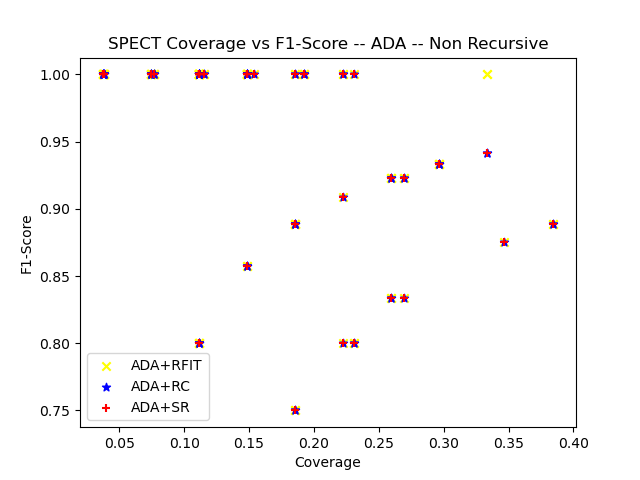

Data behind this chart, as committed beside it:
ensemble_criterion, chi_square_percent_point_function, scale_feature_coefficient, min_accuracy_coefficient, min_number_class_per_node, sorting_method, dataset_test_size, dataset_test_categorizable, number_of_rules, cobertura, ensemble_accuracy, ensemble_f1_score, ensemble_precision_score, ensemble_recall, ensemble_roc_auc_score, tree_accuracy, tree_f1_score, tree_precision_score, tree_recall_score, tree_roc_auc_score, RuleFit_accuracy, RuleFit_f1_score, RuleFit_precision_score, RuleFit_recall_score
gini, 0.95, 0.05, 0.95, 5, target_accuracy, 27, 0, 1, 0.0, nan, 0.0, 0.0, 0.0, 0.0, nan, 0.0, 0.0, 0.0, 0.0, nan, 0.0, 0.0, 0.0
gini, 0.95, 0.05, 0.95, 10, target_accuracy, 27, 0, 1, 0.0, nan, 0.0, 0.0, 0.0, 0.0, nan, 0.0, 0.0, 0.0, 0.0, nan, 0.0, 0.0, 0.0
gini, 0.95, 0.05, 0.95, 20, target_accuracy, 27, 0, 0, 0.0, nan, 0.0, 0.0, 0.0, 0.0, nan, 0.0, 0.0, 0.0, 0.0, nan, 0.0, 0.0, 0.0
gini, 0.95, 0.05, 0.95, 25, target_accuracy, 27, 0, 0, 0.0, nan, 0.0, 0.0, 0.0, 0.0, nan, 0.0, 0.0, 0.0, 0.0, nan, 0.0, 0.0, 0.0
gini, 0.95, 0.05, 0.95, 30, target_accuracy, 27, 0, 0, 0.0, nan, 0.0, 0.0, 0.0, 0.0, nan, 0.0, 0.0, 0.0, 0.0, nan, 0.0, 0.0, 0.0
gini, 0.95, 0.05, 0.95, 50, target_accuracy, 27, 0, 0, 0.0, nan, 0.0, 0.0, 0.0, 0.0, nan, 0.0, 0.0, 0.0, 0.0, nan, 0.0, 0.0, 0.0
gini, 0.95, 0.05, 0.95, 5, target_accuracy, 27, 6, 2, 0.2222, 1.0, 1.0, 1.0, 1.0, 0.0, 1.0, 1.0, 1.0, 1.0, 0.0, 1.0, 1.0, 1.0, 1.0
gini, 0.95, 0.05, 0.95, 10, target_accuracy, 27, 6, 2, 0.2222, 1.0, 1.0, 1.0, 1.0, 0.0, 1.0, 1.0, 1.0, 1.0, 0.0, 1.0, 1.0, 1.0, 1.0
gini, 0.95, 0.05, 0.95, 20, target_accuracy, 27, 5, 1, 0.1852, 1.0, 1.0, 1.0, 1.0, 0.0, 1.0, 1.0, 1.0, 1.0, 0.0, 1.0, 1.0, 1.0, 1.0
gini, 0.95, 0.05, 0.95, 25, target_accuracy, 27, 5, 1, 0.1852, 1.0, 1.0, 1.0, 1.0, 0.0, 1.0, 1.0, 1.0, 1.0, 0.0, 1.0, 1.0, 1.0, 1.0
gini, 0.95, 0.05, 0.95, 30, target_accuracy, 27, 0, 0, 0.0, nan, 0.0, 0.0, 0.0, 0.0, nan, 0.0, 0.0, 0.0, 0.0, nan, 0.0, 0.0, 0.0
gini, 0.95, 0.05, 0.95, 50, target_accuracy, 27, 0, 0, 0.0, nan, 0.0, 0.0, 0.0, 0.0, nan, 0.0, 0.0, 0.0, 0.0, nan, 0.0, 0.0, 0.0
gini, 0.95, 0.05, 0.95, 5, target_accuracy, 27, 8, 4, 0.2963, 0.875, 0.9333, 0.875, 1.0, 0.5, 0.875, 0.9333, 0.875, 1.0, 0.5, 0.875, 0.9333, 0.875, 1.0
gini, 0.95, 0.05, 0.95, 10, target_accuracy, 27, 8, 3, 0.2963, 0.875, 0.9333, 0.875, 1.0, 0.5, 0.875, 0.9333, 0.875, 1.0, 0.5, 0.875, 0.9333, 0.875, 1.0
gini, 0.95, 0.05, 0.95, 20, target_accuracy, 27, 7, 1, 0.2593, 0.8571, 0.9231, 0.8571, 1.0, 0.5, 0.8571, 0.9231, 0.8571, 1.0, 0.5, 0.8571, 0.9231, 0.8571, 1.0
gini, 0.95, 0.05, 0.95, 25, target_accuracy, 27, 7, 1, 0.2593, 0.8571, 0.9231, 0.8571, 1.0, 0.5, 0.8571, 0.9231, 0.8571, 1.0, 0.5, 0.8571, 0.9231, 0.8571, 1.0
gini, 0.95, 0.05, 0.95, 30, target_accuracy, 27, 7, 1, 0.2593, 0.8571, 0.9231, 0.8571, 1.0, 0.5, 0.8571, 0.9231, 0.8571, 1.0, 0.5, 0.8571, 0.9231, 0.8571, 1.0
gini, 0.95, 0.05, 0.95, 50, target_accuracy, 27, 0, 0, 0.0, nan, 0.0, 0.0, 0.0, 0.0, nan, 0.0, 0.0, 0.0, 0.0, nan, 0.0, 0.0, 0.0
gini, 0.95, 0.05, 0.95, 5, target_accuracy, 27, 9, 4, 0.3333, 0.8889, 0.9412, 0.8889, 1.0, 0.5, 0.8889, 0.9412, 0.8889, 1.0, 0.5, 1.0, 1.0, 1.0, 1.0
gini, 0.95, 0.05, 0.95, 10, target_accuracy, 27, 9, 3, 0.3333, 0.8889, 0.9412, 0.8889, 1.0, 0.5, 0.8889, 0.9412, 0.8889, 1.0, 0.5, 1.0, 1.0, 1.0, 1.0
gini, 0.95, 0.05, 0.95, 20, target_accuracy, 27, 4, 2, 0.1481, 0.75, 0.8571, 0.75, 1.0, 0.5, 0.75, 0.8571, 0.75, 1.0, 0.5, 1.0, 1.0, 1.0, 1.0
gini, 0.95, 0.05, 0.95, 25, target_accuracy, 27, 3, 1, 0.1111, 1.0, 1.0, 1.0, 1.0, 0.0, 1.0, 1.0, 1.0, 1.0, 0.0, 1.0, 1.0, 1.0, 1.0
gini, 0.95, 0.05, 0.95, 30, target_accuracy, 27, 3, 1, 0.1111, 1.0, 1.0, 1.0, 1.0, 0.0, 1.0, 1.0, 1.0, 1.0, 0.0, 1.0, 1.0, 1.0, 1.0
gini, 0.95, 0.05, 0.95, 50, target_accuracy, 27, 0, 0, 0.0, nan, 0.0, 0.0, 0.0, 0.0, nan, 0.0, 0.0, 0.0, 0.0, nan, 0.0, 0.0, 0.0
gini, 0.95, 0.05, 0.95, 5, target_accuracy, 27, 6, 3, 0.2222, 0.8333, 0.9091, 0.8333, 1.0, 0.5, 0.6667, 0.8, 0.8, 0.8, 0.4, 0.8333, 0.9091, 0.8333, 1.0
gini, 0.95, 0.05, 0.95, 10, target_accuracy, 27, 2, 1, 0.07407, 1.0, 1.0, 1.0, 1.0, 0.0, 0.5, 0.6667, 1.0, 0.5, 0.0, 1.0, 1.0, 1.0, 1.0
gini, 0.95, 0.05, 0.95, 20, target_accuracy, 27, 0, 0, 0.0, nan, 0.0, 0.0, 0.0, 0.0, nan, 0.0, 0.0, 0.0, 0.0, nan, 0.0, 0.0, 0.0
gini, 0.95, 0.05, 0.95, 25, target_accuracy, 27, 0, 0, 0.0, nan, 0.0, 0.0, 0.0, 0.0, nan, 0.0, 0.0, 0.0, 0.0, nan, 0.0, 0.0, 0.0
gini, 0.95, 0.05, 0.95, 30, target_accuracy, 27, 0, 0, 0.0, nan, 0.0, 0.0, 0.0, 0.0, nan, 0.0, 0.0, 0.0, 0.0, nan, 0.0, 0.0, 0.0
gini, 0.95, 0.05, 0.95, 50, target_accuracy, 27, 0, 0, 0.0, nan, 0.0, 0.0, 0.0, 0.0, nan, 0.0, 0.0, 0.0, 0.0, nan, 0.0, 0.0, 0.0
gini, 0.95, 0.05, 0.95, 5, target_accuracy, 27, 8, 2, 0.2963, 0.875, 0.9333, 0.875, 1.0, 0.5, 0.875, 0.9333, 0.875, 1.0, 0.5, 0.875, 0.9333, 0.875, 1.0
gini, 0.95, 0.05, 0.95, 10, target_accuracy, 27, 8, 2, 0.2963, 0.875, 0.9333, 0.875, 1.0, 0.5, 0.875, 0.9333, 0.875, 1.0, 0.5, 0.875, 0.9333, 0.875, 1.0
gini, 0.95, 0.05, 0.95, 20, target_accuracy, 27, 5, 1, 0.1852, 0.8, 0.8889, 0.8, 1.0, 0.5, 0.8, 0.8889, 0.8, 1.0, 0.5, 0.8, 0.8889, 0.8, 1.0
gini, 0.95, 0.05, 0.95, 25, target_accuracy, 27, 5, 1, 0.1852, 0.8, 0.8889, 0.8, 1.0, 0.5, 0.8, 0.8889, 0.8, 1.0, 0.5, 0.8, 0.8889, 0.8, 1.0
gini, 0.95, 0.05, 0.95, 30, target_accuracy, 27, 5, 1, 0.1852, 0.8, 0.8889, 0.8, 1.0, 0.5, 0.8, 0.8889, 0.8, 1.0, 0.5, 0.8, 0.8889, 0.8, 1.0
gini, 0.95, 0.05, 0.95, 50, target_accuracy, 27, 5, 1, 0.1852, 0.8, 0.8889, 0.8, 1.0, 0.5, 0.8, 0.8889, 0.8, 1.0, 0.5, 0.8, 0.8889, 0.8, 1.0
gini, 0.95, 0.05, 0.95, 5, target_accuracy, 27, 3, 2, 0.1111, 1.0, 1.0, 1.0, 1.0, 0.0, 1.0, 1.0, 1.0, 1.0, 0.0, 1.0, 1.0, 1.0, 1.0
gini, 0.95, 0.05, 0.95, 10, target_accuracy, 27, 3, 2, 0.1111, 1.0, 1.0, 1.0, 1.0, 0.0, 1.0, 1.0, 1.0, 1.0, 0.0, 1.0, 1.0, 1.0, 1.0
gini, 0.95, 0.05, 0.95, 20, target_accuracy, 27, 2, 1, 0.07407, 1.0, 1.0, 1.0, 1.0, 0.0, 1.0, 1.0, 1.0, 1.0, 0.0, 1.0, 1.0, 1.0, 1.0
gini, 0.95, 0.05, 0.95, 25, target_accuracy, 27, 0, 0, 0.0, nan, 0.0, 0.0, 0.0, 0.0, nan, 0.0, 0.0, 0.0, 0.0, nan, 0.0, 0.0, 0.0
gini, 0.95, 0.05, 0.95, 30, target_accuracy, 27, 0, 0, 0.0, nan, 0.0, 0.0, 0.0, 0.0, nan, 0.0, 0.0, 0.0, 0.0, nan, 0.0, 0.0, 0.0
gini, 0.95, 0.05, 0.95, 50, target_accuracy, 27, 0, 0, 0.0, nan, 0.0, 0.0, 0.0, 0.0, nan, 0.0, 0.0, 0.0, 0.0, nan, 0.0, 0.0, 0.0
gini, 0.95, 0.05, 0.95, 5, target_accuracy, 26, 1, 2, 0.03846, 1.0, 1.0, 1.0, 1.0, 0.0, 1.0, 1.0, 1.0, 1.0, 0.0, 1.0, 1.0, 1.0, 1.0
gini, 0.95, 0.05, 0.95, 10, target_accuracy, 26, 1, 2, 0.03846, 1.0, 1.0, 1.0, 1.0, 0.0, 1.0, 1.0, 1.0, 1.0, 0.0, 1.0, 1.0, 1.0, 1.0
gini, 0.95, 0.05, 0.95, 20, target_accuracy, 26, 1, 1, 0.03846, 1.0, 1.0, 1.0, 1.0, 0.0, 1.0, 1.0, 1.0, 1.0, 0.0, 1.0, 1.0, 1.0, 1.0
gini, 0.95, 0.05, 0.95, 25, target_accuracy, 26, 0, 0, 0.0, nan, 0.0, 0.0, 0.0, 0.0, nan, 0.0, 0.0, 0.0, 0.0, nan, 0.0, 0.0, 0.0
gini, 0.95, 0.05, 0.95, 30, target_accuracy, 26, 0, 0, 0.0, nan, 0.0, 0.0, 0.0, 0.0, nan, 0.0, 0.0, 0.0, 0.0, nan, 0.0, 0.0, 0.0
gini, 0.95, 0.05, 0.95, 50, target_accuracy, 26, 0, 0, 0.0, nan, 0.0, 0.0, 0.0, 0.0, nan, 0.0, 0.0, 0.0, 0.0, nan, 0.0, 0.0, 0.0
gini, 0.95, 0.05, 0.95, 5, target_accuracy, 26, 2, 2, 0.07692, 1.0, 1.0, 1.0, 1.0, 0.0, 1.0, 1.0, 1.0, 1.0, 0.0, 1.0, 1.0, 1.0, 1.0
gini, 0.95, 0.05, 0.95, 10, target_accuracy, 26, 2, 1, 0.07692, 1.0, 1.0, 1.0, 1.0, 0.0, 1.0, 1.0, 1.0, 1.0, 0.0, 1.0, 1.0, 1.0, 1.0
gini, 0.95, 0.05, 0.95, 20, target_accuracy, 26, 0, 0, 0.0, nan, 0.0, 0.0, 0.0, 0.0, nan, 0.0, 0.0, 0.0, 0.0, nan, 0.0, 0.0, 0.0
gini, 0.95, 0.05, 0.95, 25, target_accuracy, 26, 0, 0, 0.0, nan, 0.0, 0.0, 0.0, 0.0, nan, 0.0, 0.0, 0.0, 0.0, nan, 0.0, 0.0, 0.0
gini, 0.95, 0.05, 0.95, 30, target_accuracy, 26, 0, 0, 0.0, nan, 0.0, 0.0, 0.0, 0.0, nan, 0.0, 0.0, 0.0, 0.0, nan, 0.0, 0.0, 0.0
gini, 0.95, 0.05, 0.95, 50, target_accuracy, 26, 0, 0, 0.0, nan, 0.0, 0.0, 0.0, 0.0, nan, 0.0, 0.0, 0.0, 0.0, nan, 0.0, 0.0, 0.0
gini, 0.95, 0.05, 0.95, 5, target_accuracy, 26, 7, 3, 0.2692, 0.8571, 0.9231, 0.8571, 1.0, 0.5, 0.8571, 0.9231, 0.8571, 1.0, 0.5, 0.8571, 0.9231, 0.8571, 1.0
gini, 0.95, 0.05, 0.95, 10, target_accuracy, 26, 7, 3, 0.2692, 0.8571, 0.9231, 0.8571, 1.0, 0.5, 0.8571, 0.9231, 0.8571, 1.0, 0.5, 0.8571, 0.9231, 0.8571, 1.0
gini, 0.95, 0.05, 0.95, 20, target_accuracy, 26, 3, 1, 0.1154, 1.0, 1.0, 1.0, 1.0, 0.0, 1.0, 1.0, 1.0, 1.0, 0.0, 1.0, 1.0, 1.0, 1.0
gini, 0.95, 0.05, 0.95, 25, target_accuracy, 26, 3, 1, 0.1154, 1.0, 1.0, 1.0, 1.0, 0.0, 1.0, 1.0, 1.0, 1.0, 0.0, 1.0, 1.0, 1.0, 1.0
gini, 0.95, 0.05, 0.95, 30, target_accuracy, 26, 0, 0, 0.0, nan, 0.0, 0.0, 0.0, 0.0, nan, 0.0, 0.0, 0.0, 0.0, nan, 0.0, 0.0, 0.0
gini, 0.95, 0.05, 0.95, 50, target_accuracy, 26, 0, 0, 0.0, nan, 0.0, 0.0, 0.0, 0.0, nan, 0.0, 0.0, 0.0, 0.0, nan, 0.0, 0.0, 0.0
... 120 more rows
